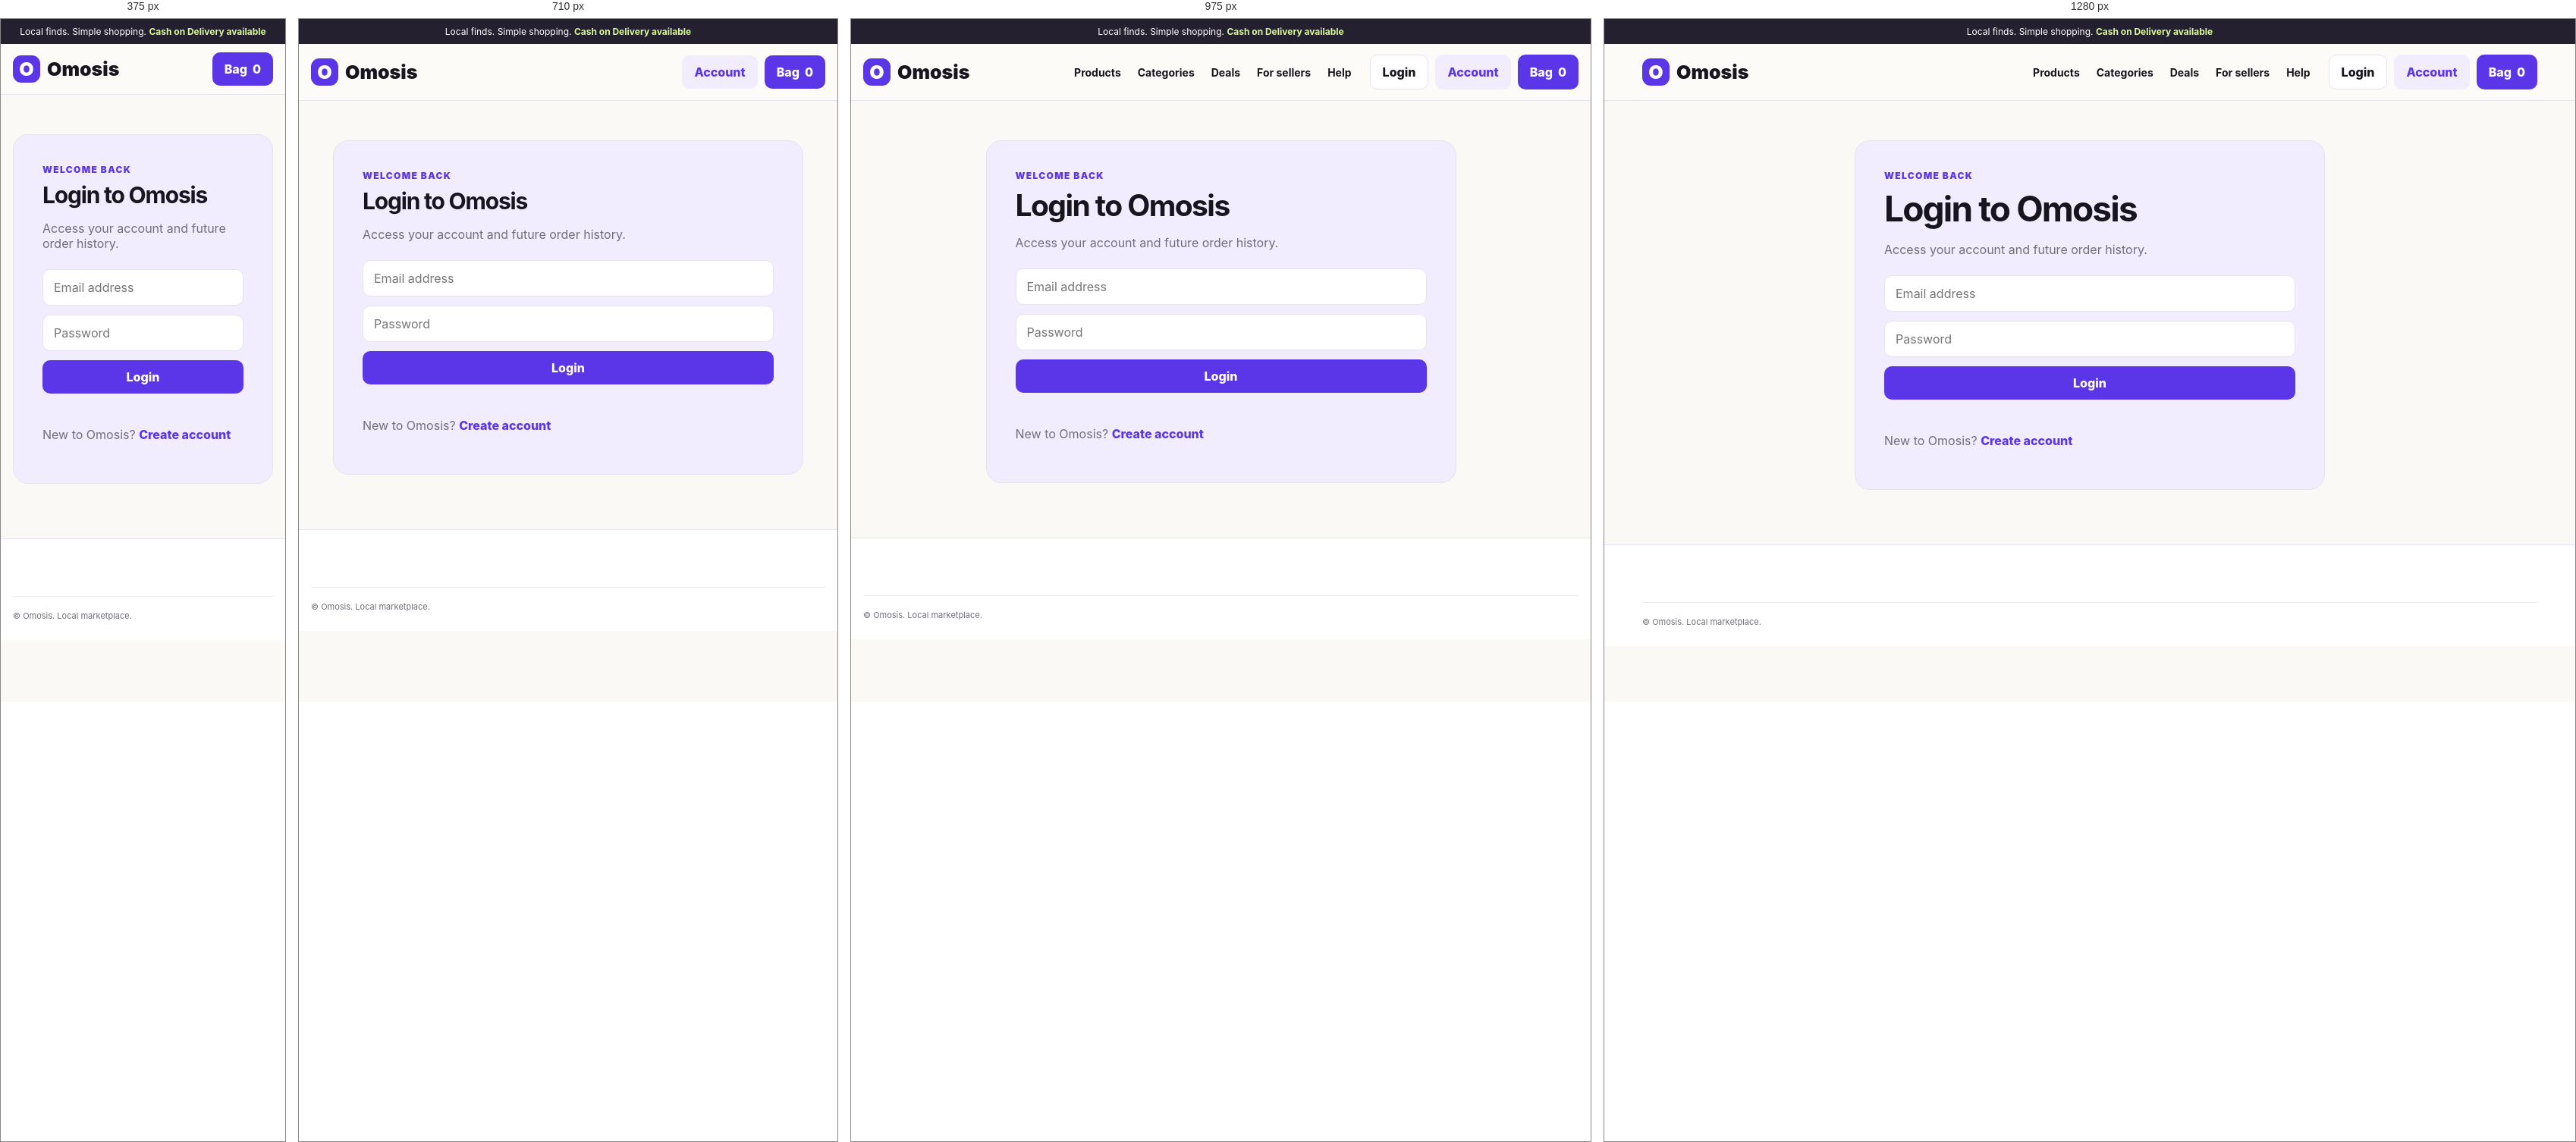
Rendered at 375 px, 710 px, 975 px and 1280 px, left to right.

<!-- file: login.html -->
<!doctype html><html lang="en"><head><meta charset="utf-8"><meta name="viewport" content="width=device-width,initial-scale=1"><meta name="theme-color" content="#6442de"><title>Login — Omosis</title><link rel="preconnect" href="https://fonts.googleapis.com"><link rel="preconnect" href="https://fonts.gstatic.com" crossorigin><link href="https://fonts.googleapis.com/css2?family=Inter:wght@400;500;600;700;800;900&display=swap" rel="stylesheet"><link rel="stylesheet" href="css/style.css"></head><body><div class="topbar">Local finds. Simple shopping. <b>Cash on Delivery available</b></div><header><div class="wrap nav"><a class="brand" href="index.html"><span class="logo">O</span>Omosis</a><nav class="navlinks"><a href="products.html">Products</a><a href="categories.html">Categories</a><a href="deals.html">Deals</a><a href="sellers.html">For sellers</a><a href="help.html">Help</a></nav><div class="nav-actions"><a class="btn outline" data-auth-nav href="login.html">Login</a><a class="btn soft" href="account.html">Account</a><a class="btn primary" href="cart.html">Bag <span data-cart-count>0</span></a></div></div></header><main><section class="page-hero"><div class="wrap card" style="max-width:620px"><div class="eyebrow">Welcome back</div><h2>Login to Omosis</h2><p class="muted">Access your account and future order history.</p><form id="loginForm" class="form-grid" style="margin-top:24px"><input class="field full" type="email" name="email" autocomplete="email" required placeholder="Email address"><input class="field full" type="password" name="password" autocomplete="current-password" required placeholder="Password"><button id="loginSubmit" class="btn primary full" type="submit">Login</button><p id="authMessage" class="form-note full"></p></form><p class="muted">New to Omosis? <a href="signup.html" style="color:var(--purple);font-weight:800">Create account</a></p></div></section></main><footer><div class="wrap"><div class="legal">© <span data-year></span> Omosis. Local marketplace.</div></div></footer><div id="toast" class="toast"></div><script src="https://cdn.jsdelivr.net/npm/@supabase/supabase-js@2"></script><script src="js/products.js"></script><script src="js/app.js"></script><script src="js/auth.js"></script><script>document.getElementById('loginForm').addEventListener('submit', async (e)=>{e.preventDefault();const b=document.getElementById('loginSubmit'),m=document.getElementById('authMessage');b.disabled=true;b.textContent='Signing in...';m.textContent='';const email=e.target.email.value.trim();const password=e.target.password.value;const {error}=await omosisSupabase.auth.signInWithPassword({email,password});if(error){m.textContent=error.message;b.disabled=false;b.textContent='Login';return;}const next=new URLSearchParams(location.search).get('next');location.href=next||'account.html';});currentUser().then(u=>{if(u) document.getElementById('authMessage').textContent='You are already signed in as '+u.email;});</script><script src="js/android-bridge.js"></script></body></html>

/* @media block from css/style.css */
@media(max-width:900px){.navlinks{display:none}.product-grid{grid-template-columns:repeat(2,1fr)}.hero-card,.detail,.cart-layout{grid-template-columns:1fr}.hero-copy{padding:40px}.info-grid,.dashboard-grid{grid-template-columns:1fr 1fr}.coupon-grid{grid-template-columns:1fr 1fr}.footer-grid{grid-template-columns:1fr 1fr}.summary{position:static}}

/* @media block from css/style.css */
@media(max-width:620px){body{padding-bottom:66px}.nav{height:66px}.nav-actions .soft{display:none}.categorynav{grid-template-columns:repeat(3,1fr)}.hero{padding-top:18px}.hero-copy{padding:30px 22px}.hero-visual{min-height:300px}.section{padding:52px 0}.toolbar,.form-grid{grid-template-columns:1fr}.full{grid-column:auto}.product-grid,.coupon-grid,.info-grid,.dashboard-grid,.footer-grid{grid-template-columns:1fr}.product-grid{grid-template-columns:repeat(2,1fr);gap:10px}.product-art{height:155px}.product-body{padding:12px}.product h3{font-size:14px}.section-head{align-items:start;flex-direction:column}.detail-art,.detail-art img{min-height:310px}.detail-info h1{font-size:36px}.cart-row{grid-template-columns:64px 1fr}.cart-row>div:last-child{grid-column:2}.cart-row img{width:64px;height:64px}.mobilebar{position:fixed;display:grid;grid-template-columns:repeat(4,1fr);left:0;right:0;bottom:0;background:#fff;border-top:1px solid var(--line);z-index:50}.mobilebar a{padding:10px 4px;text-align:center;font-size:11px;font-weight:800}.mobilebar span{display:block;font-size:17px;margin-bottom:2px}}

/* @media block from css/style.css */
@media(max-width:620px){.order-head{flex-direction:column}.status-steps{grid-template-columns:1fr 1fr}}

/* @media block from css/style.css */
@media(max-width:800px){.trust-strip{grid-template-columns:1fr 1fr}}

/* @media block from css/style.css */
@media(max-width:480px){.trust-strip{grid-template-columns:1fr}}

/* @media block from css/style.css */
@media(max-width:1050px){.nav-search{min-width:auto}.nav-search b,.nav-search kbd{display:none}.v12-copy{padding:46px}.v12-shell{grid-template-columns:1fr  .8fr}}

/* @media block from css/style.css */
@media(max-width:800px){.v12-shell{grid-template-columns:1fr}.v12-showcase{min-height:330px}.v12-copy{padding:40px 28px}.v12-stats{gap:18px}.v12-banner{align-items:flex-start;flex-direction:column}.nav-search{margin-left:auto}.nav-actions .outline{display:none}}

/* @media block from css/style.css */
@media(max-width:620px){.nav-search{width:42px;min-width:42px;padding:0;justify-content:center}.v12-hero{padding-top:14px}.v12-shell{border-radius:24px}.v12-copy{padding:34px 22px}.v12-copy h1{font-size:43px}.v12-showcase{padding:25px}.show-card{min-height:125px}.v12-stats{justify-content:space-between}.v12-stats strong{font-size:17px}.product-actions{display:none}.product-meta{display:block}.seller-mini{display:block;max-width:100%;margin-top:4px}.rating-row small{display:none}}